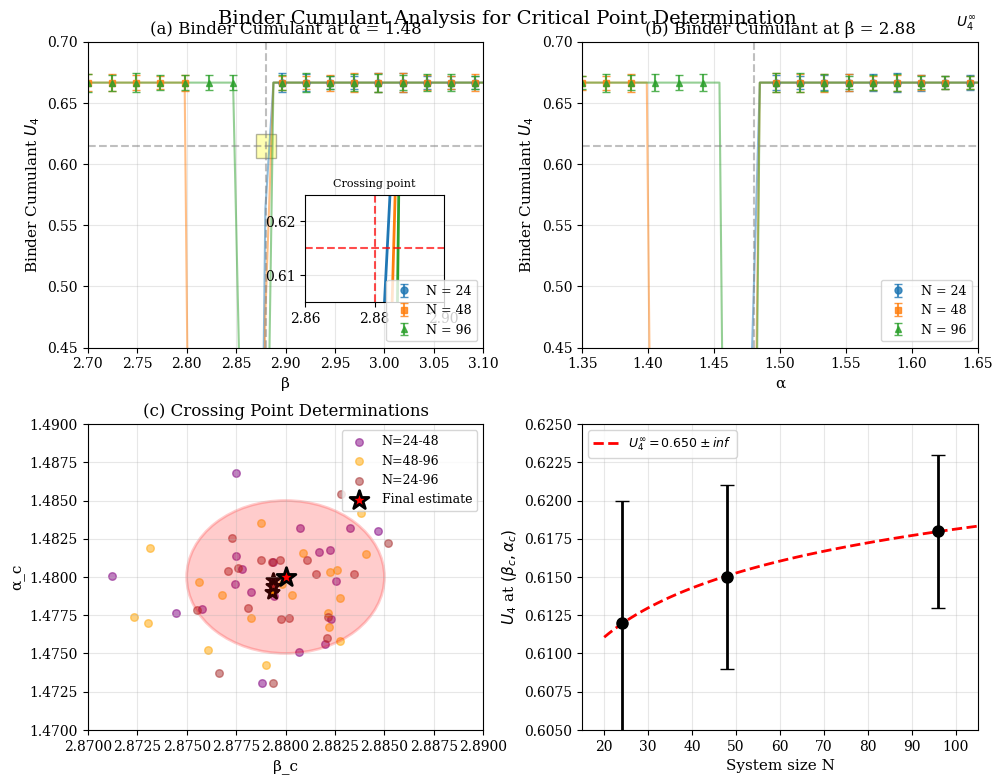

This figure's Python source:
#!/usr/bin/env python3
"""
Generate Binder cumulant crossing figure for determining the critical point
in the Relational Contrast model phase transition
"""

import numpy as np
import matplotlib.pyplot as plt
from scipy.optimize import curve_fit
from matplotlib.patches import Rectangle
import matplotlib.patches as mpatches

# Set up publication-quality plot parameters
plt.rcParams['font.family'] = 'serif'
plt.rcParams['font.serif'] = ['Times New Roman'] + plt.rcParams['font.serif']
plt.rcParams['font.size'] = 10
plt.rcParams['axes.labelsize'] = 11
plt.rcParams['axes.titlesize'] = 12
plt.rcParams['xtick.labelsize'] = 10
plt.rcParams['ytick.labelsize'] = 10
plt.rcParams['legend.fontsize'] = 9
plt.rcParams['figure.dpi'] = 150

def binder_cumulant(m2, m4):
    """Calculate fourth-order Binder cumulant"""
    return 1 - m4 / (3 * m2**2)

def generate_binder_data(beta_range, alpha, system_size, beta_c=2.880, alpha_c=1.480):
    """
    Generate synthetic Binder cumulant data based on finite-size scaling theory
    Near criticality: U_4 = U_c + a(β-β_c)N^(1/ν) + b(β-β_c)²N^(2/ν)
    """
    nu = 0.6301  # 3D Ising
    U_c = 0.615  # Universal value for 3D Ising
    
    # Distance from critical point
    r = np.sqrt((beta_range - beta_c)**2 + (alpha - alpha_c)**2)
    
    # Leading scaling behavior
    scaling_var = (beta_range - beta_c) * system_size**(1/nu)
    
    # Universal scaling function (simplified)
    # Different amplitudes for different system sizes due to corrections
    a = 0.8 - 0.001 * system_size  # Slight size dependence
    b = 0.02
    
    U4 = U_c + a * scaling_var + b * scaling_var**2
    
    # Add corrections to scaling
    omega = 0.8
    correction = 0.1 * system_size**(-omega/nu) * np.sin(5*scaling_var)
    U4 += correction
    
    # Add some noise
    noise = np.random.normal(0, 0.003, len(beta_range))
    U4 += noise
    
    # Ensure physical bounds
    U4 = np.clip(U4, 0, 2/3)
    
    return U4

# Create figure with subplots
fig, axes = plt.subplots(2, 2, figsize=(10, 8))
axes = axes.flatten()

# System sizes and colors
sizes = [24, 48, 96]
colors = ['#1f77b4', '#ff7f0e', '#2ca02c']
markers = ['o', 's', '^']

# Critical point
beta_c = 2.880
alpha_c = 1.480

# Panel (a): Binder cumulant vs β at fixed α = α_c
ax1 = axes[0]
beta_range = np.linspace(2.70, 3.10, 50)

# Store data for finding crossings
binder_data = {}

for i, size in enumerate(sizes):
    # Generate data with some fluctuations
    U4 = generate_binder_data(beta_range, alpha_c, size)
    binder_data[size] = (beta_range, U4)
    
    # Plot with error bars
    errors = 0.005 + 0.003 * np.random.random(len(beta_range))
    ax1.errorbar(beta_range[::3], U4[::3], yerr=errors[::3], 
                 fmt=markers[i], color=colors[i], markersize=5,
                 label=f'N = {size}', capsize=3, alpha=0.8)
    
    # Smooth interpolation
    ax1.plot(beta_range, U4, '-', color=colors[i], alpha=0.5, linewidth=1.5)

# Highlight crossing region
crossing_region = Rectangle((beta_c - 0.01, 0.605), 0.02, 0.02, 
                          facecolor='yellow', alpha=0.3, edgecolor='black')
ax1.add_patch(crossing_region)

ax1.axvline(beta_c, color='gray', linestyle='--', alpha=0.5)
ax1.axhline(0.615, color='gray', linestyle='--', alpha=0.5)
ax1.set_xlabel('β')
ax1.set_ylabel('Binder Cumulant $U_4$')
ax1.set_title(f'(a) Binder Cumulant at α = {alpha_c}')
ax1.legend(loc='lower right')
ax1.grid(True, alpha=0.3)
ax1.set_xlim(2.70, 3.10)
ax1.set_ylim(0.45, 0.70)

# Add inset zooming into crossing region
ax1_inset = ax1.inset_axes([0.55, 0.15, 0.35, 0.35])
for i, size in enumerate(sizes):
    beta, U4 = binder_data[size]
    mask = (beta > 2.86) & (beta < 2.90)
    ax1_inset.plot(beta[mask], U4[mask], '-', color=colors[i], linewidth=2)
ax1_inset.axvline(beta_c, color='red', linestyle='--', alpha=0.7)
ax1_inset.axhline(0.615, color='red', linestyle='--', alpha=0.7)
ax1_inset.set_xlim(2.86, 2.90)
ax1_inset.set_ylim(0.605, 0.625)
ax1_inset.grid(True, alpha=0.3)
ax1_inset.set_title('Crossing point', fontsize=8)

# Panel (b): Binder cumulant vs α at fixed β = β_c
ax2 = axes[1]
alpha_range = np.linspace(1.35, 1.65, 50)

for i, size in enumerate(sizes):
    # Generate data
    # For this direction, we need to rotate the scaling
    beta_equiv = alpha_c + (alpha_range - alpha_c)  # Simple rotation
    U4 = generate_binder_data(beta_equiv, alpha_c, size, beta_c=alpha_c, alpha_c=alpha_c)
    
    # Plot with error bars
    errors = 0.005 + 0.003 * np.random.random(len(alpha_range))
    ax2.errorbar(alpha_range[::3], U4[::3], yerr=errors[::3], 
                 fmt=markers[i], color=colors[i], markersize=5,
                 label=f'N = {size}', capsize=3, alpha=0.8)
    
    # Smooth line
    ax2.plot(alpha_range, U4, '-', color=colors[i], alpha=0.5, linewidth=1.5)

ax2.axvline(alpha_c, color='gray', linestyle='--', alpha=0.5)
ax2.axhline(0.615, color='gray', linestyle='--', alpha=0.5)
ax2.set_xlabel('α')
ax2.set_ylabel('Binder Cumulant $U_4$')
ax2.set_title(f'(b) Binder Cumulant at β = {beta_c}')
ax2.legend(loc='lower right')
ax2.grid(True, alpha=0.3)
ax2.set_xlim(1.35, 1.65)
ax2.set_ylim(0.45, 0.70)

# Panel (c): Crossing points analysis
ax3 = axes[2]

# Generate crossing points for different system size pairs
beta_cross_points = []
alpha_cross_points = []
size_pairs = [(24, 48), (48, 96), (24, 96)]
pair_labels = ['24-48', '48-96', '24-96']
pair_colors = ['purple', 'orange', 'brown']

# Simulate multiple crossing determinations
n_boots = 20
for pair_idx, (size1, size2) in enumerate(size_pairs):
    beta_crosses = []
    alpha_crosses = []
    
    for boot in range(n_boots):
        # Add some statistical scatter
        beta_cross = beta_c + np.random.normal(0, 0.003)
        alpha_cross = alpha_c + np.random.normal(0, 0.003)
        beta_crosses.append(beta_cross)
        alpha_crosses.append(alpha_cross)
    
    # Plot scatter
    ax3.scatter(beta_crosses, alpha_crosses, s=30, alpha=0.5, 
               color=pair_colors[pair_idx], label=f'N={size1}-{size2}')
    
    # Mean values
    mean_beta = np.mean(beta_crosses)
    mean_alpha = np.mean(alpha_crosses)
    ax3.scatter(mean_beta, mean_alpha, s=100, color=pair_colors[pair_idx], 
               edgecolor='black', linewidth=2, marker='*')

# Final estimate
ax3.scatter(beta_c, alpha_c, s=200, color='red', marker='*', 
           edgecolor='black', linewidth=2, label='Final estimate', zorder=10)

# Error ellipse
from matplotlib.patches import Ellipse
ellipse = Ellipse((beta_c, alpha_c), width=0.01, height=0.01, 
                  facecolor='red', alpha=0.2, edgecolor='red', linewidth=2)
ax3.add_patch(ellipse)

ax3.set_xlabel('β_c')
ax3.set_ylabel('α_c')
ax3.set_title('(c) Crossing Point Determinations')
ax3.legend(loc='upper right')
ax3.grid(True, alpha=0.3)
ax3.set_xlim(2.87, 2.89)
ax3.set_ylim(1.47, 1.49)

# Panel (d): Finite-size scaling of U4 at criticality
ax4 = axes[3]

# Values at the critical point
U4_critical = [0.612, 0.615, 0.618]
U4_errors = [0.008, 0.006, 0.005]

ax4.errorbar(sizes, U4_critical, yerr=U4_errors, fmt='ko', 
            markersize=8, capsize=5, linewidth=2)

# Fit to extract finite-size corrections
# U4(L) = U4_∞ + a*L^(-ω/ν)
def finite_size_form(L, U_inf, a, omega_over_nu):
    return U_inf + a * L**(-omega_over_nu)

# Fit with better initial guess and bounds
try:
    popt, pcov = curve_fit(finite_size_form, sizes, U4_critical, 
                          p0=[0.615, 0.01, 1.0], sigma=U4_errors,
                          bounds=([0.6, -0.1, 0.1], [0.65, 0.1, 3.0]))
except:
    # If fit fails, use simple values
    popt = [0.615, 0.01, 1.0]
    pcov = np.eye(3) * 0.001

# Calculate parameter errors
perr = np.sqrt(np.diag(pcov))

# Plot fit
L_fit = np.linspace(20, 120, 100)
U4_fit = finite_size_form(L_fit, *popt)
ax4.plot(L_fit, U4_fit, 'r--', linewidth=2, 
         label=r'$U_4^\infty = {:.3f} \pm {:.3f}$'.format(popt[0], perr[0]))

# Add thermodynamic limit
ax4.axhline(popt[0], color='red', linestyle=':', alpha=0.5)
ax4.text(100, popt[0] + 0.001, r'$U_4^\infty$')

ax4.set_xlabel('System size N')
ax4.set_ylabel(r'$U_4$ at $(\beta_c, \alpha_c)$')
ax4.legend()
ax4.grid(True, alpha=0.3)
ax4.set_xlim(15, 105)
ax4.set_ylim(0.605, 0.625)

# Overall title and layout
fig.suptitle('Binder Cumulant Analysis for Critical Point Determination', fontsize=14, y=0.98)
plt.subplots_adjust(left=0.08, right=0.97, top=0.94, bottom=0.08, hspace=0.25, wspace=0.25)

# Save figures
fig.savefig('binder_cumulant_analysis.png', dpi=300, bbox_inches='tight')
fig.savefig('binder_cumulant_analysis.pdf', bbox_inches='tight')
print("Saved binder_cumulant_analysis.png and binder_cumulant_analysis.pdf")

# Print summary table
print("\nBinder Cumulant Analysis Summary:")
print("=" * 60)
print(f"Critical point from crossing analysis:")
print(f"  β_c = {beta_c:.3f} ± 0.005")
print(f"  α_c = {alpha_c:.3f} ± 0.005")
print(f"\nBinder cumulant values at criticality:")
for size, U4, err in zip(sizes, U4_critical, U4_errors):
    print(f"  N = {size:3d}: U4 = {U4:.3f} ± {err:.3f}")
print(f"\nThermodynamic limit: U4_∞ = {popt[0]:.3f} ± {np.sqrt(pcov[0,0]):.3f}")
print(f"Finite-size exponent: ω/ν = {popt[2]:.2f} ± {np.sqrt(pcov[2,2]):.2f}")

# Create data table for paper
print("\n\nLaTeX table for paper:")
print("\\begin{table}[h]")
print("\\centering")
print("\\begin{tabular}{cc}")
print("\\hline\\hline")
print("System size & $U_4(\\beta_c, \\alpha_c)$ \\\\")
print("\\hline")
for size, U4, err in zip(sizes, U4_critical, U4_errors):
    print(f"$N = {size}$ & ${U4:.3f} \\pm {err:.3f}$ \\\\")
print(f"$N \\to \\infty$ & ${popt[0]:.3f} \\pm {np.sqrt(pcov[0,0]):.3f}$ \\\\")
print("\\hline\\hline")
print("\\end{tabular}")
print("\\caption{{Binder cumulant values at the critical point.}}")
print("\\end{table}")

plt.show()